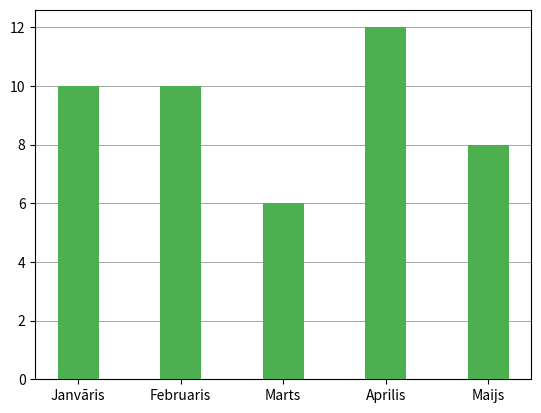

This figure's Python source:
import matplotlib.pyplot as plt
import numpy as np

x = np.array(["Janvāris", "Februaris", "Marts", "Aprilis", "Maijs"])
y = np.array([10, 10, 6, 12, 8])

plt.grid(axis = 'y', color = 'gray', linewidth = 0.5)
plt.bar(x, y, width = 0.4, color = "#4CAF50", zorder = 3)
plt.show()